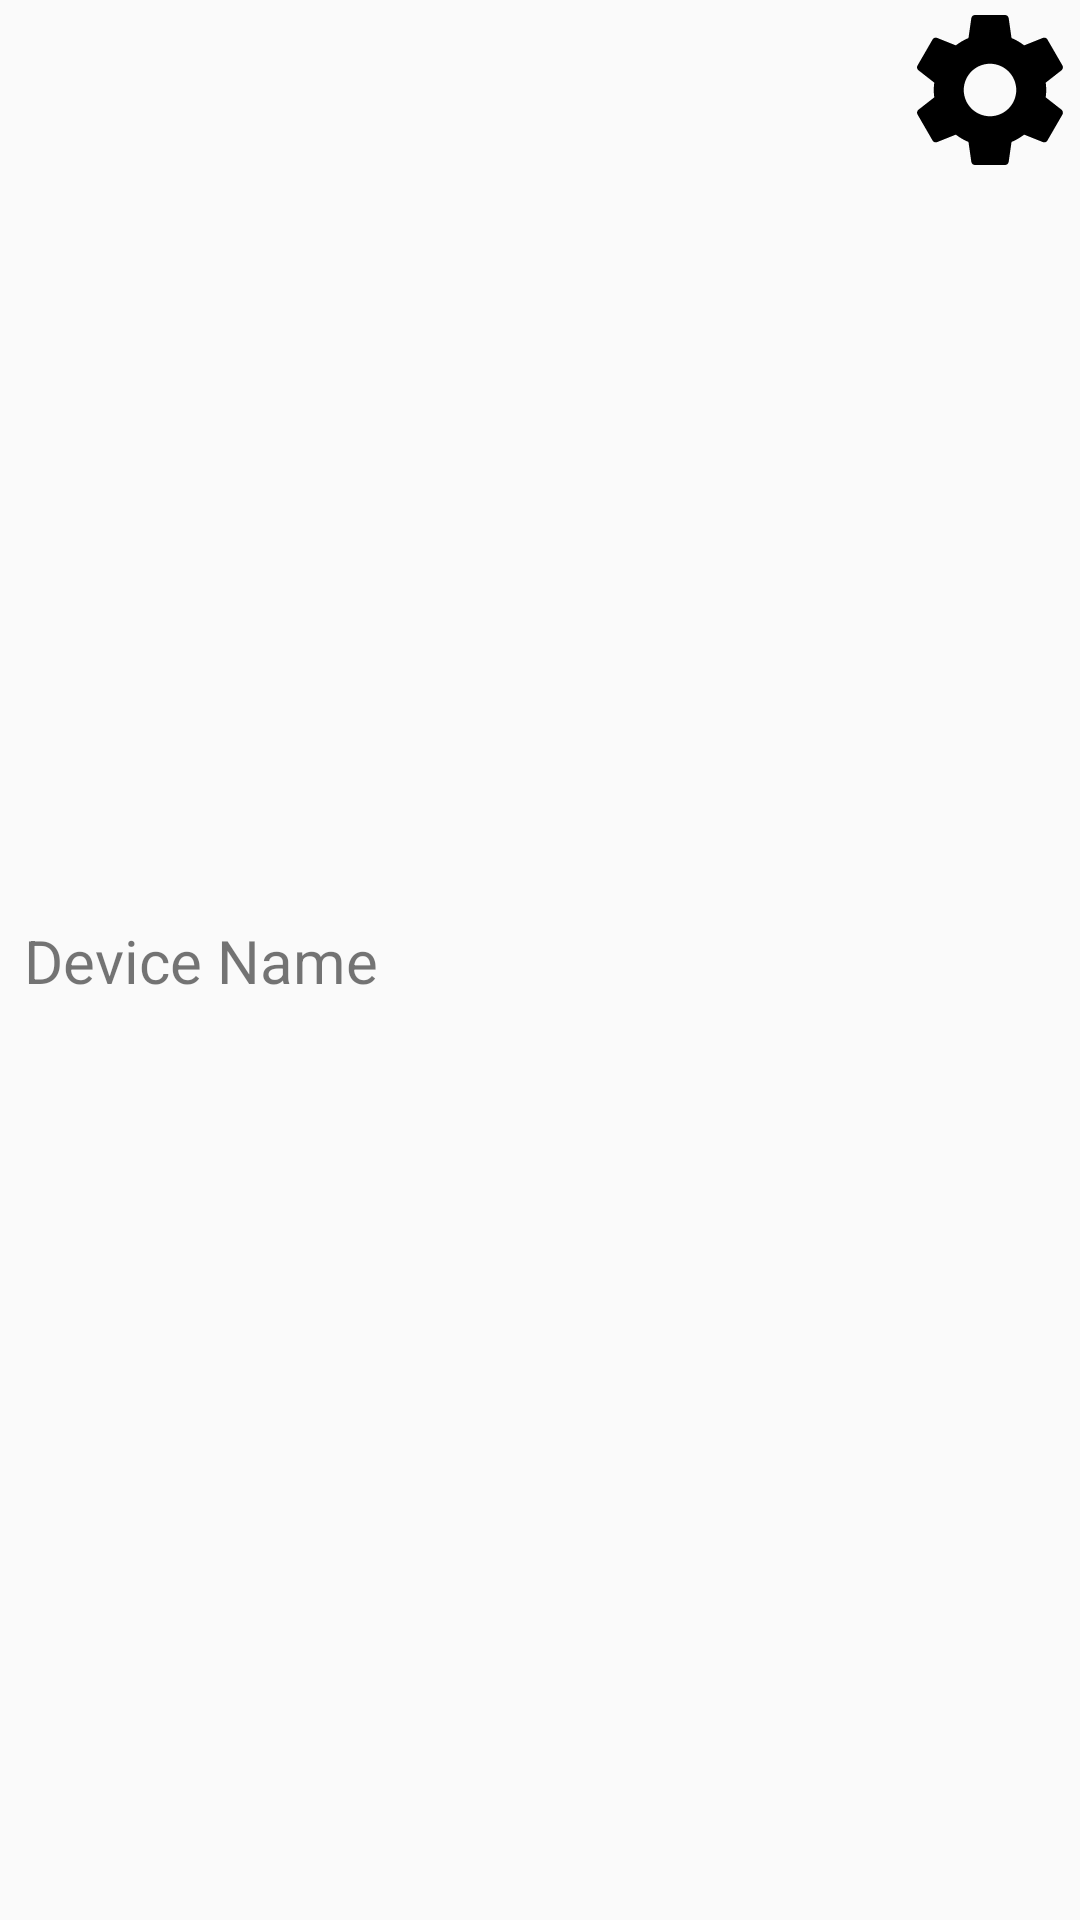

Android layout source for this screen:
<!-- AndroidManifest.xml: application theme AppTheme -->
<!-- res/layout/device_row.xml -->
<?xml version="1.0" encoding="utf-8"?>
<androidx.constraintlayout.widget.ConstraintLayout xmlns:android="http://schemas.android.com/apk/res/android"
    xmlns:app="http://schemas.android.com/apk/res-auto"
    xmlns:tools="http://schemas.android.com/tools"
    android:id="@+id/device_info"
    android:layout_width="match_parent"
    android:layout_height="60dp"
    android:layout_margin="0sp"
    android:background="?android:attr/selectableItemBackground"
    android:clickable="true"
    android:focusable="true">

    <TextView
        android:id="@+id/device_name"
        android:layout_width="0dp"
        android:layout_height="wrap_content"
        android:layout_marginStart="8dp"
        android:text="Device Name"
        android:textSize="20sp"
        app:layout_constraintBottom_toBottomOf="parent"
        app:layout_constraintStart_toStartOf="parent"
        app:layout_constraintTop_toTopOf="parent" />

    <ImageView
        android:id="@+id/device_connection_usb"
        android:layout_width="60dp"
        android:layout_height="60dp"
        android:layout_marginEnd="8dp"
        android:visibility="gone"
        app:layout_constraintBottom_toBottomOf="parent"
        app:layout_constraintEnd_toStartOf="@+id/device_settings"
        app:layout_constraintTop_toTopOf="parent"
        app:layout_constraintVertical_bias="0.0"
        app:srcCompat="@drawable/ic_usb_black_18dp"
        tools:visibility="visible" />

    <ImageView
        android:id="@+id/device_connection_wifi"
        android:layout_width="60dp"
        android:layout_height="60dp"
        android:layout_marginEnd="8dp"
        android:visibility="gone"
        app:layout_constraintBottom_toBottomOf="parent"
        app:layout_constraintEnd_toStartOf="@+id/device_settings"
        app:layout_constraintTop_toTopOf="parent"
        app:layout_constraintVertical_bias="0.0"
        app:srcCompat="@drawable/ic_wifi_black_18dp"
        tools:visibility="visible" />

    <ImageView
        android:id="@+id/device_settings"
        android:layout_width="60dp"
        android:layout_height="60dp"
        android:contentDescription="TODO"
        app:layout_constraintEnd_toEndOf="parent"
        app:srcCompat="@drawable/ic_settings_black_24dp"
        tools:layout_editor_absoluteY="1dp" />

    <ImageButton
        android:id="@+id/device_favourite"
        android:layout_width="60dp"
        android:layout_height="0dp"
        android:layout_marginTop="4dp"
        android:layout_marginEnd="76dp"
        android:layout_marginBottom="4dp"
        android:background="#00FFFFFF"
        android:scaleType="fitCenter"
        android:tint="#A6A6A6"
        app:layout_constraintBottom_toBottomOf="parent"
        app:layout_constraintEnd_toStartOf="@+id/device_settings"
        app:layout_constraintTop_toTopOf="parent"
        app:layout_constraintVertical_bias="0.0"
        app:srcCompat="@drawable/ic_iconmonstr_star_3" />

</androidx.constraintlayout.widget.ConstraintLayout>
<!-- resources referenced by this layout -->
<resources>
  <!-- drawable ic_settings_black_24dp (drawable-v24) -->
  <vector xmlns:android="http://schemas.android.com/apk/res/android"
      android:width="44dp"
      android:height="44dp"
      android:viewportWidth="24.0"
      android:viewportHeight="24.0">
      <path
          android:fillColor="#FF000000"
          android:pathData="M19.43,12.98c0.04,-0.32 0.07,-0.64 0.07,-0.98s-0.03,-0.66 -0.07,-0.98l2.11,-1.65c0.19,-0.15 0.24,-0.42 0.12,-0.64l-2,-3.46c-0.12,-0.22 -0.39,-0.3 -0.61,-0.22l-2.49,1c-0.52,-0.4 -1.08,-0.73 -1.69,-0.98l-0.38,-2.65C14.46,2.18 14.25,2 14,2h-4c-0.25,0 -0.46,0.18 -0.49,0.42l-0.38,2.65c-0.61,0.25 -1.17,0.59 -1.69,0.98l-2.49,-1c-0.23,-0.09 -0.49,0 -0.61,0.22l-2,3.46c-0.13,0.22 -0.07,0.49 0.12,0.64l2.11,1.65c-0.04,0.32 -0.07,0.65 -0.07,0.98s0.03,0.66 0.07,0.98l-2.11,1.65c-0.19,0.15 -0.24,0.42 -0.12,0.64l2,3.46c0.12,0.22 0.39,0.3 0.61,0.22l2.49,-1c0.52,0.4 1.08,0.73 1.69,0.98l0.38,2.65c0.03,0.24 0.24,0.42 0.49,0.42h4c0.25,0 0.46,-0.18 0.49,-0.42l0.38,-2.65c0.61,-0.25 1.17,-0.59 1.69,-0.98l2.49,1c0.23,0.09 0.49,0 0.61,-0.22l2,-3.46c0.12,-0.22 0.07,-0.49 -0.12,-0.64l-2.11,-1.65zM12,15.5c-1.93,0 -3.5,-1.57 -3.5,-3.5s1.57,-3.5 3.5,-3.5 3.5,1.57 3.5,3.5 -1.57,3.5 -3.5,3.5z" />
  </vector>
  <!-- drawable ic_usb_black_18dp (drawable) -->
  <vector xmlns:android="http://schemas.android.com/apk/res/android"
      android:width="38dp"
      android:height="38dp"
      android:viewportWidth="24"
      android:viewportHeight="24">
    <path
        android:pathData="M15,7v4h1v2h-3V5h2l-3,-4 -3,4h2v8H8v-2.07c0.7,-0.37 1.2,-1.08 1.2,-1.93 0,-1.21 -0.99,-2.2 -2.2,-2.2 -1.21,0 -2.2,0.99 -2.2,2.2 0,0.85 0.5,1.56 1.2,1.93V13c0,1.11 0.89,2 2,2h3v3.05c-0.71,0.37 -1.2,1.1 -1.2,1.95 0,1.22 0.99,2.2 2.2,2.2 1.21,0 2.2,-0.98 2.2,-2.2 0,-0.85 -0.49,-1.58 -1.2,-1.95V15h3c1.11,0 2,-0.89 2,-2v-2h1V7h-4z"
        android:fillColor="#000000"/>
  </vector>
  <!-- drawable ic_wifi_black_18dp (drawable) -->
  <vector android:height="30dp" android:viewportHeight="24"
      android:viewportWidth="24" android:width="30dp" xmlns:android="http://schemas.android.com/apk/res/android">
      <path android:fillColor="#000000" android:pathData="M1,9l2,2c4.97,-4.97 13.03,-4.97 18,0l2,-2C16.93,2.93 7.08,2.93 1,9zM9,17l3,3 3,-3c-1.65,-1.66 -4.34,-1.66 -6,0zM5,13l2,2c2.76,-2.76 7.24,-2.76 10,0l2,-2C15.14,9.14 8.87,9.14 5,13z"/>
  </vector>
  <style name="AppTheme" parent="Theme.AppCompat.Light.DarkActionBar">
          
          <item name="colorPrimary">@color/colorPrimary</item>
          <item name="colorPrimaryDark">@color/colorPrimaryDark</item>
          <item name="colorAccent">@color/colorAccent</item>
      </style>
  <!-- not gathered from this repository: default colours our renderer supplied (Android Studio template values) -->
  <color name="colorPrimary">#FF6200EE</color>
  <color name="colorPrimaryDark">#FF3700B3</color>
  <color name="colorAccent">#FF03DAC5</color>
</resources>
